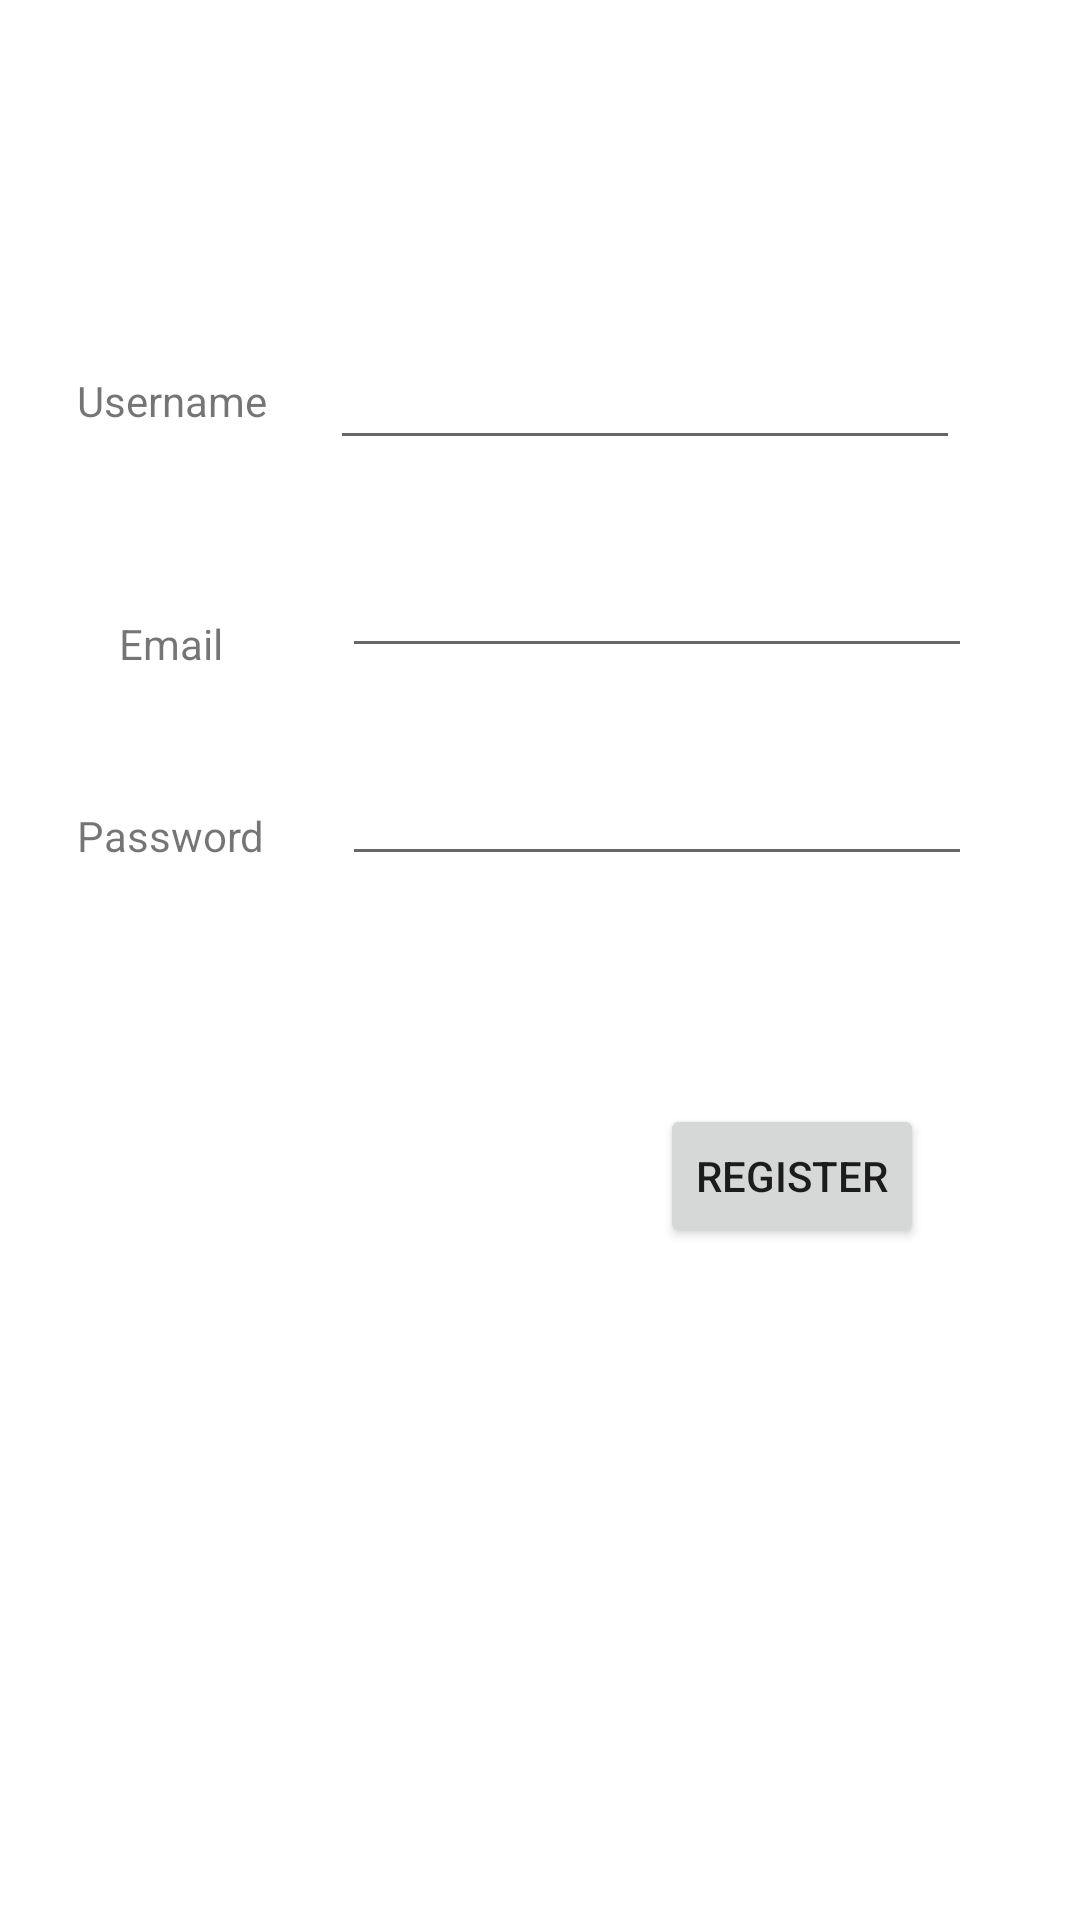

Here is an Android app screen rendered from its layout file. Give the layout XML and the strings, colors and styles it references.
<!-- AndroidManifest.xml: application theme Theme.UTS_ANMP_160421126 -->
<!-- res/layout/activity_regis.xml -->
<?xml version="1.0" encoding="utf-8"?>
<androidx.constraintlayout.widget.ConstraintLayout
    xmlns:android="http://schemas.android.com/apk/res/android"
    xmlns:tools="http://schemas.android.com/tools"
    xmlns:app="http://schemas.android.com/apk/res-auto"
    android:layout_width="match_parent"
    android:layout_height="match_parent"
    tools:context=".View.RegisActivity">

  <TextView
      android:id="@+id/textView9"
      android:layout_width="wrap_content"
      android:layout_height="wrap_content"
      android:layout_marginTop="124dp"
      android:text="Username"
      app:layout_constraintEnd_toStartOf="@+id/txtUsernameRegister"
      app:layout_constraintHorizontal_bias="0.552"
      app:layout_constraintStart_toStartOf="parent"
      app:layout_constraintTop_toTopOf="parent" />

  <TextView
      android:id="@+id/textView10"
      android:layout_width="wrap_content"
      android:layout_height="wrap_content"
      android:layout_marginTop="62dp"
      android:text="Email"
      app:layout_constraintEnd_toStartOf="@+id/txtEmailRegister"
      app:layout_constraintStart_toStartOf="parent"
      app:layout_constraintTop_toBottomOf="@+id/textView9" />

  <TextView
      android:id="@+id/textView11"
      android:layout_width="wrap_content"
      android:layout_height="wrap_content"
      android:layout_marginTop="45dp"
      android:text="Password"
      app:layout_constraintEnd_toStartOf="@+id/txtPasswordRegister"
      app:layout_constraintStart_toStartOf="parent"
      app:layout_constraintTop_toBottomOf="@+id/textView10" />

  <EditText
      android:id="@+id/txtUsernameRegister"
      android:layout_width="wrap_content"
      android:layout_height="wrap_content"
      android:layout_marginTop="112dp"
      android:layout_marginEnd="40dp"
      android:ems="10"
      android:inputType="text"
      app:layout_constraintEnd_toEndOf="parent"
      app:layout_constraintTop_toTopOf="parent" />

  <EditText
      android:id="@+id/txtEmailRegister"
      android:layout_width="wrap_content"
      android:layout_height="wrap_content"
      android:layout_marginTop="28dp"
      android:layout_marginEnd="36dp"
      android:ems="10"
      android:inputType="text"
      app:layout_constraintEnd_toEndOf="parent"
      app:layout_constraintTop_toBottomOf="@+id/txtUsernameRegister" />

  <EditText
      android:id="@+id/txtPasswordRegister"
      android:layout_width="wrap_content"
      android:layout_height="wrap_content"
      android:layout_marginTop="28dp"
      android:layout_marginEnd="36dp"
      android:ems="10"
      android:inputType="text"
      app:layout_constraintEnd_toEndOf="parent"
      app:layout_constraintTop_toBottomOf="@+id/txtEmailRegister" />

  <Button
      android:id="@+id/btnRegister"
      android:layout_width="wrap_content"
      android:layout_height="wrap_content"
      android:layout_marginTop="76dp"
      android:layout_marginEnd="52dp"
      android:text="Register"
      app:layout_constraintEnd_toEndOf="parent"
      app:layout_constraintTop_toBottomOf="@+id/txtPasswordRegister" />
</androidx.constraintlayout.widget.ConstraintLayout>
<!-- resources referenced by this layout -->
<resources>
  <style name="Theme.UTS_ANMP_160421126" parent="Theme.MaterialComponents.DayNight.DarkActionBar">
          
          <item name="colorPrimary">@color/purple_500</item>
          <item name="colorPrimaryVariant">@color/purple_700</item>
          <item name="colorOnPrimary">@color/white</item>
          
          <item name="colorSecondary">@color/teal_200</item>
          <item name="colorSecondaryVariant">@color/teal_700</item>
          <item name="colorOnSecondary">@color/black</item>
          
          <item name="android:statusBarColor">?attr/colorPrimaryVariant</item>
          
      </style>
  <!-- not gathered from this repository: default colours our renderer supplied (Android Studio template values) -->
  <color name="purple_500">#FF6200EE</color>
  <color name="purple_700">#FF3700B3</color>
  <color name="teal_200">#FF03DAC5</color>
  <color name="teal_700">#FF018786</color>
  <color name="black">#FF000000</color>
  <color name="white">#FFFFFFFF</color>
</resources>
